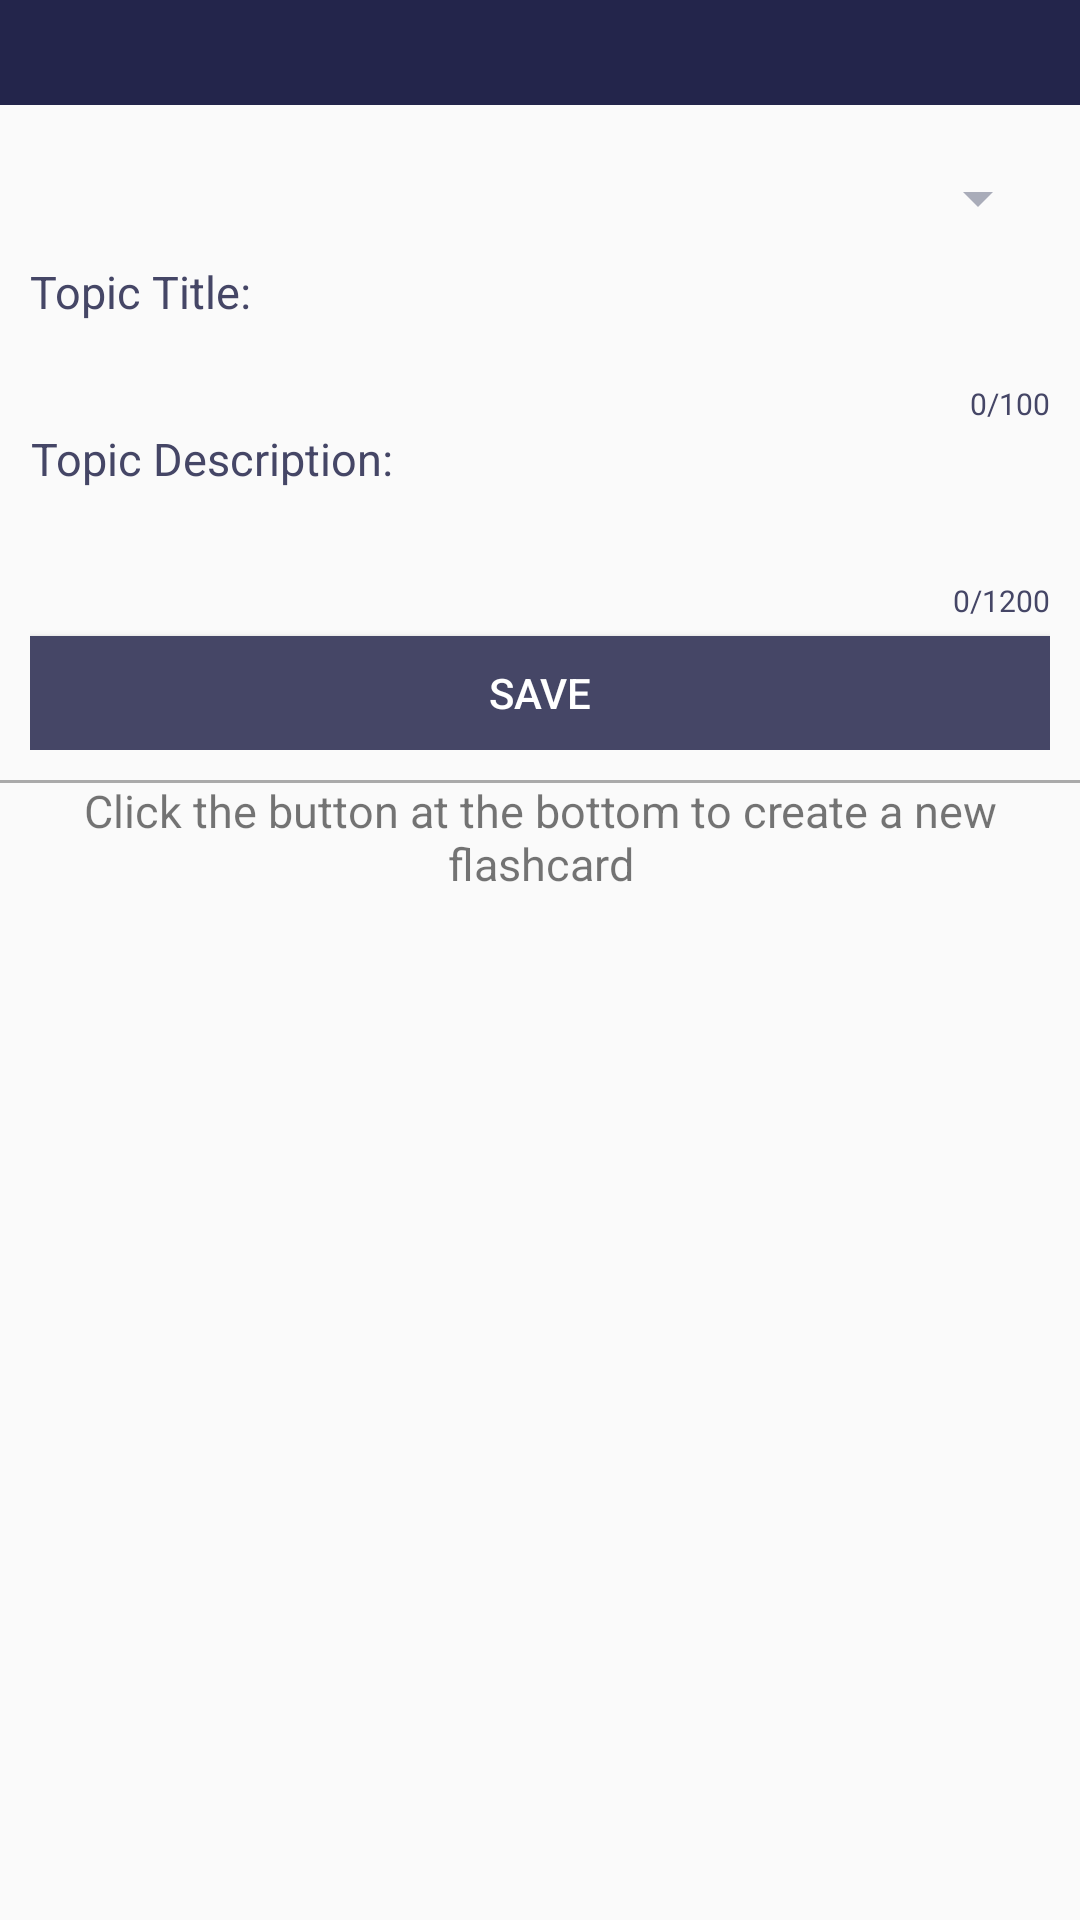

Reconstruct the res/layout file that produces this screen, plus the resources it refers to.
<!-- AndroidManifest.xml: application theme AppTheme -->
<!-- res/layout/fragment_flashcardlist.xml -->
<?xml version="1.0" encoding="utf-8"?>
<androidx.coordinatorlayout.widget.CoordinatorLayout xmlns:android="http://schemas.android.com/apk/res/android"
    android:id="@+id/flashcardRootLayout"
    android:layout_width="match_parent"
    android:layout_height="match_parent"
    android:animateLayoutChanges="true"
    android:orientation="vertical">

    <RelativeLayout
        android:layout_width="match_parent"
        android:layout_height="match_parent">

        <RelativeLayout
            android:id="@+id/layout_flashcard_expand"
            android:layout_width="match_parent"
            android:layout_height="wrap_content"
            android:background="@color/darkBlue">

            <ImageButton
                android:id="@+id/b_flashcard_expand"
                android:layout_width="35dp"
                android:layout_height="35dp"
                android:layout_centerInParent="true"
                android:layout_centerHorizontal="true"
                android:background="@drawable/ic_expand_less_24dp"/>

        </RelativeLayout>

        <RelativeLayout
            android:id="@+id/layout_edit_topic"
            android:layout_width="match_parent"
            android:layout_height="wrap_content"
            android:layout_below="@id/layout_flashcard_expand"
            android:padding="10dp">

            <Spinner
                android:id="@+id/s_update_topic"
                android:layout_width="match_parent"
                android:layout_height="42dp"
                android:layout_centerHorizontal="true"/>

            <TextView
                android:id="@+id/t1"
                android:layout_width="wrap_content"
                android:layout_height="wrap_content"
                android:text="Topic Title:"
                android:textColor="@color/purpleBlue"
                android:layout_below="@+id/s_update_topic"
                android:textSize="15sp" />

            <EditText
                android:id="@+id/i_topicTitle"
                android:layout_width="match_parent"
                android:layout_height="wrap_content"
                android:layout_below="@+id/t1"
                android:background="@android:color/transparent"
                android:inputType="textPersonName"
                android:textColor="@color/black"
                android:maxLength="100"
                android:textSize="15sp"
                android:maxLines="1" />

            <TextView
                android:id="@+id/t_editTopicTitleTextCount"
                android:layout_width="match_parent"
                android:layout_height="wrap_content"
                android:layout_below="@id/i_topicTitle"
                android:gravity="end"
                android:text="0/100"
                android:textColor="@color/purpleBlue"
                android:textSize="10sp" />

            <TextView
                android:id="@+id/t2"
                android:layout_width="wrap_content"
                android:layout_height="wrap_content"
                android:layout_below="@+id/i_topicTitle"
                android:layout_marginTop="15dp"
                android:gravity="center"
                android:textColor="@color/purpleBlue"
                android:text="Topic Description:"
                android:textSize="15sp" />

            <EditText
                android:id="@+id/i_topicDescription"
                android:layout_width="match_parent"
                android:layout_height="wrap_content"
                android:layout_below="@+id/t2"
                android:background="@android:color/transparent"
                android:gravity="top|start"
                android:maxLength="1200"
                android:textColor="@color/black"
                android:padding="5dp"
                android:textSize="15sp" />

            <TextView
                android:id="@+id/t_editTopicDetailTextCount"
                android:layout_width="match_parent"
                android:layout_height="wrap_content"
                android:layout_below="@id/i_topicDescription"
                android:gravity="end"
                android:textColor="@color/purpleBlue"
                android:text="0/1200"
                android:textSize="10sp" />

            <Button
                android:id="@+id/b_topicConfirm"
                android:layout_width="match_parent"
                android:layout_height="38dp"
                android:layout_below="@+id/t_editTopicDetailTextCount"
                android:layout_marginTop="5dp"
                android:background="@color/purpleBlue"
                android:textColor="@color/white"
                android:text="SAVE" />

        </RelativeLayout>

        <View
            android:layout_width="match_parent"
            android:layout_height="1dp"
            android:layout_below="@+id/layout_edit_topic"
            android:background="@android:color/darker_gray" />

        <RelativeLayout
            android:layout_width="match_parent"
            android:layout_height="wrap_content"
            android:layout_below="@+id/layout_edit_topic">

            <TextView
                android:id="@+id/t_empty_flashcard"
                android:layout_width="match_parent"
                android:layout_height="wrap_content"
                android:gravity="center"
                android:layout_marginRight="20dp"
                android:layout_marginLeft="20dp"
                android:layout_centerHorizontal="true"
                android:text="Click the button at the bottom to create a new flashcard"
                android:textSize="15sp" />

            <androidx.recyclerview.widget.RecyclerView
                android:id="@+id/l_flashcardlist"
                android:layout_width="match_parent"
                android:layout_height="match_parent"
                android:scrollbars="vertical"/>

        </RelativeLayout>
    </RelativeLayout>
</androidx.coordinatorlayout.widget.CoordinatorLayout>
<!-- resources referenced by this layout -->
<resources>
  <color name="black">#111111</color>
  <color name="darkBlue">#23254B</color>
  <color name="purpleBlue">#454666</color>
  <color name="white">#FFFFFF</color>
  <style name="AppTheme" parent="Theme.AppCompat.Light.DarkActionBar">
          <item name="colorPrimary">@color/purpleBlue</item>
          <item name="colorPrimaryDark">@color/grey</item>
          <item name="colorAccent">@color/middleBlue</item>
          <item name="actionOverflowButtonStyle">@style/ActionButtonTheme</item>
          <item name="colorControlNormal">@color/grey</item>
      </style>
  <color name="grey">#A9ACB9</color>
  <color name="middleBlue">#25658B</color>
  <style name="ActionButtonTheme" parent="@style/Widget.AppCompat.ActionButton.Overflow">
          <item name="android:src">@drawable/ic_more_vert_black_24dp</item>
      </style>
  <!-- drawable ic_more_vert_black_24dp (drawable) -->
  <vector android:height="24dp" android:tint="@color/grey"
      android:viewportHeight="24.0" android:viewportWidth="24.0"
      android:width="24dp" xmlns:android="http://schemas.android.com/apk/res/android">
      <path android:fillColor="@color/grey" android:pathData="M12,8c1.1,0 2,-0.9 2,-2s-0.9,-2 -2,-2 -2,0.9 -2,2 0.9,2 2,2zM12,10c-1.1,0 -2,0.9 -2,2s0.9,2 2,2 2,-0.9 2,-2 -0.9,-2 -2,-2zM12,16c-1.1,0 -2,0.9 -2,2s0.9,2 2,2 2,-0.9 2,-2 -0.9,-2 -2,-2z"/>
  </vector>
</resources>
